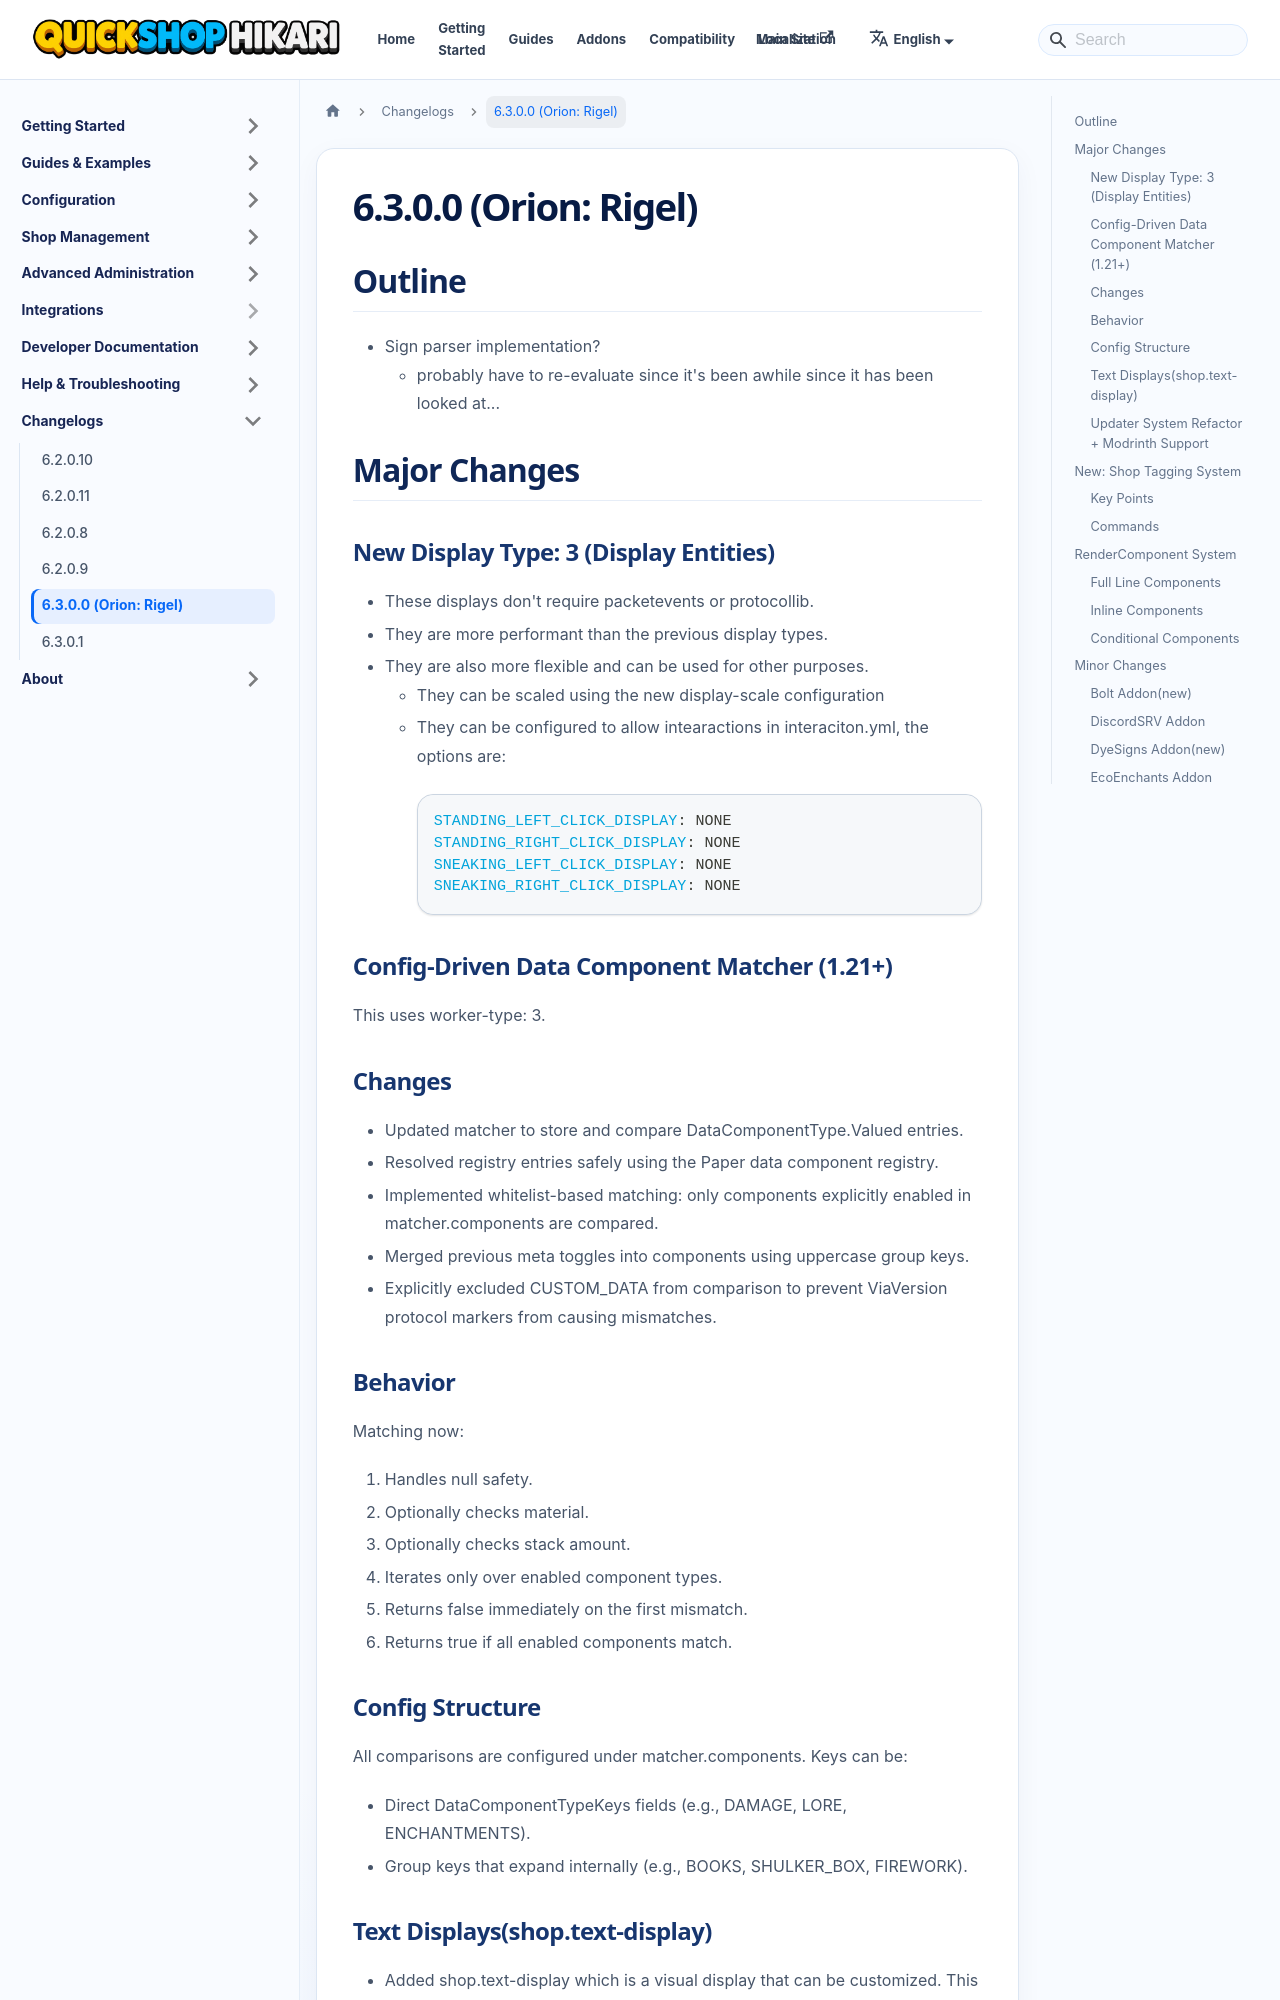

repository: QuickShop-Community/QuickShop-Hikari-Documents · page: docs/changelogs/6.3.0.0.html · generator: docusaurus

---
slug: /changelogs/6.3.0.0
---
# 6.3.0.0 (Orion: Rigel)

## Outline
- Sign parser implementation?
  - probably have to re-evaluate since it's been awhile since it has been looked at...

## Major Changes


### New Display Type: 3 (Display Entities)

- These displays don't require packetevents or protocollib.
- They are more performant than the previous display types.
- They are also more flexible and can be used for other purposes.
  - They can be scaled using the new display-scale configuration
  - They can be configured to allow intearactions in interaciton.yml, the options are:
    ```yaml
    STANDING_LEFT_CLICK_DISPLAY: NONE
    STANDING_RIGHT_CLICK_DISPLAY: NONE
    SNEAKING_LEFT_CLICK_DISPLAY: NONE
    SNEAKING_RIGHT_CLICK_DISPLAY: NONE
    ```

### Config-Driven Data Component Matcher (1.21+)

This uses worker-type: 3.

### Changes

* Updated matcher to store and compare DataComponentType.Valued entries.
* Resolved registry entries safely using the Paper data component registry.
* Implemented whitelist-based matching: only components explicitly enabled in matcher.components are compared.
* Merged previous meta toggles into components using uppercase group keys.
* Explicitly excluded CUSTOM_DATA from comparison to prevent ViaVersion protocol markers from causing mismatches.

### Behavior

Matching now:

1. Handles null safety.
2. Optionally checks material.
3. Optionally checks stack amount.
4. Iterates only over enabled component types.
5. Returns false immediately on the first mismatch.
6. Returns true if all enabled components match.

### Config Structure

All comparisons are configured under matcher.components. Keys can be:

* Direct DataComponentTypeKeys fields (e.g., DAMAGE, LORE, ENCHANTMENTS).
* Group keys that expand internally (e.g., BOOKS, SHULKER_BOX, FIREWORK).
